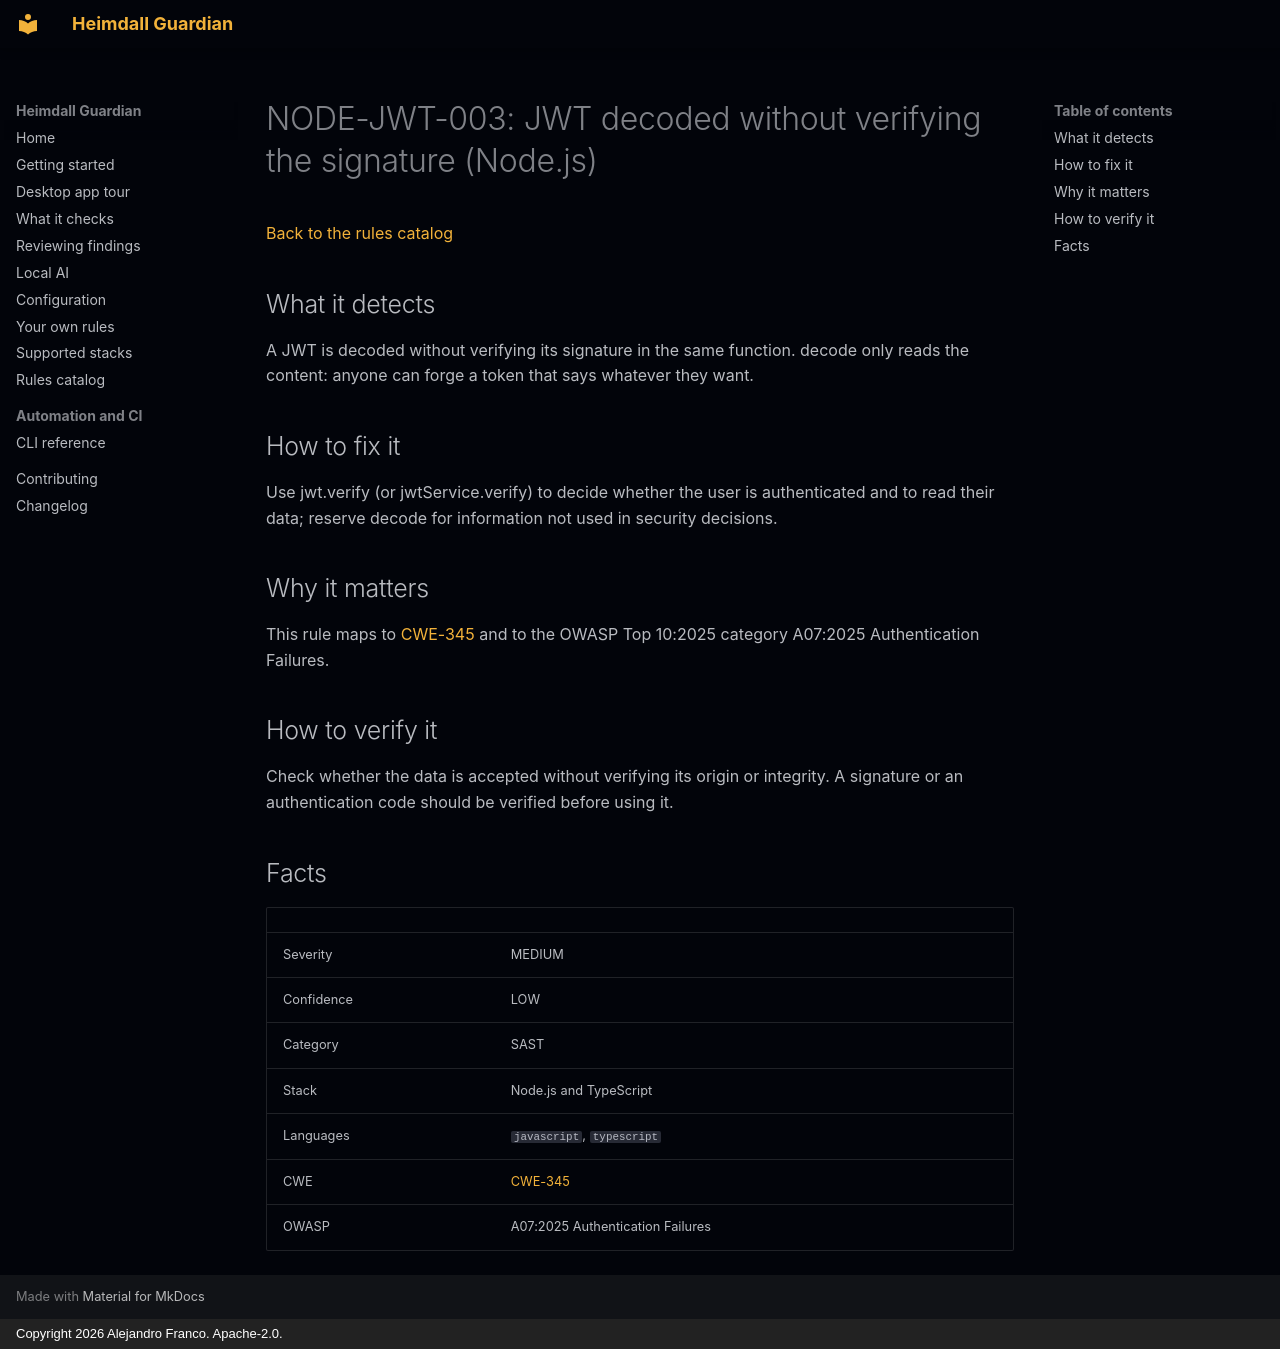

repository: jafrancov/heimdall-guardian · page: rules/NODE-JWT-003/index.html · generator: mkdocs · copyright: Copyright 2026 Alejandro Franco. Apache-2.0.

# NODE-JWT-003: JWT decoded without verifying the signature (Node.js)

[Back to the rules catalog](index.md)

## What it detects

A JWT is decoded without verifying its signature in the same function. decode only reads the content: anyone can forge a token that says whatever they want.

## How to fix it

Use jwt.verify (or jwtService.verify) to decide whether the user is authenticated and to read their data; reserve decode for information not used in security decisions.

## Why it matters

This rule maps to [CWE-345](https://cwe.mitre.org/data/definitions/345.html) and to the OWASP Top 10:2025 category A07:2025 Authentication Failures.

## How to verify it

Check whether the data is accepted without verifying its origin or integrity. A signature or an authentication code should be verified before using it.

## Facts

| | |
|---|---|
| Severity | MEDIUM |
| Confidence | LOW |
| Category | SAST |
| Stack | Node.js and TypeScript |
| Languages | `javascript`, `typescript` |
| CWE | [CWE-345](https://cwe.mitre.org/data/definitions/345.html) |
| OWASP | A07:2025 Authentication Failures |
